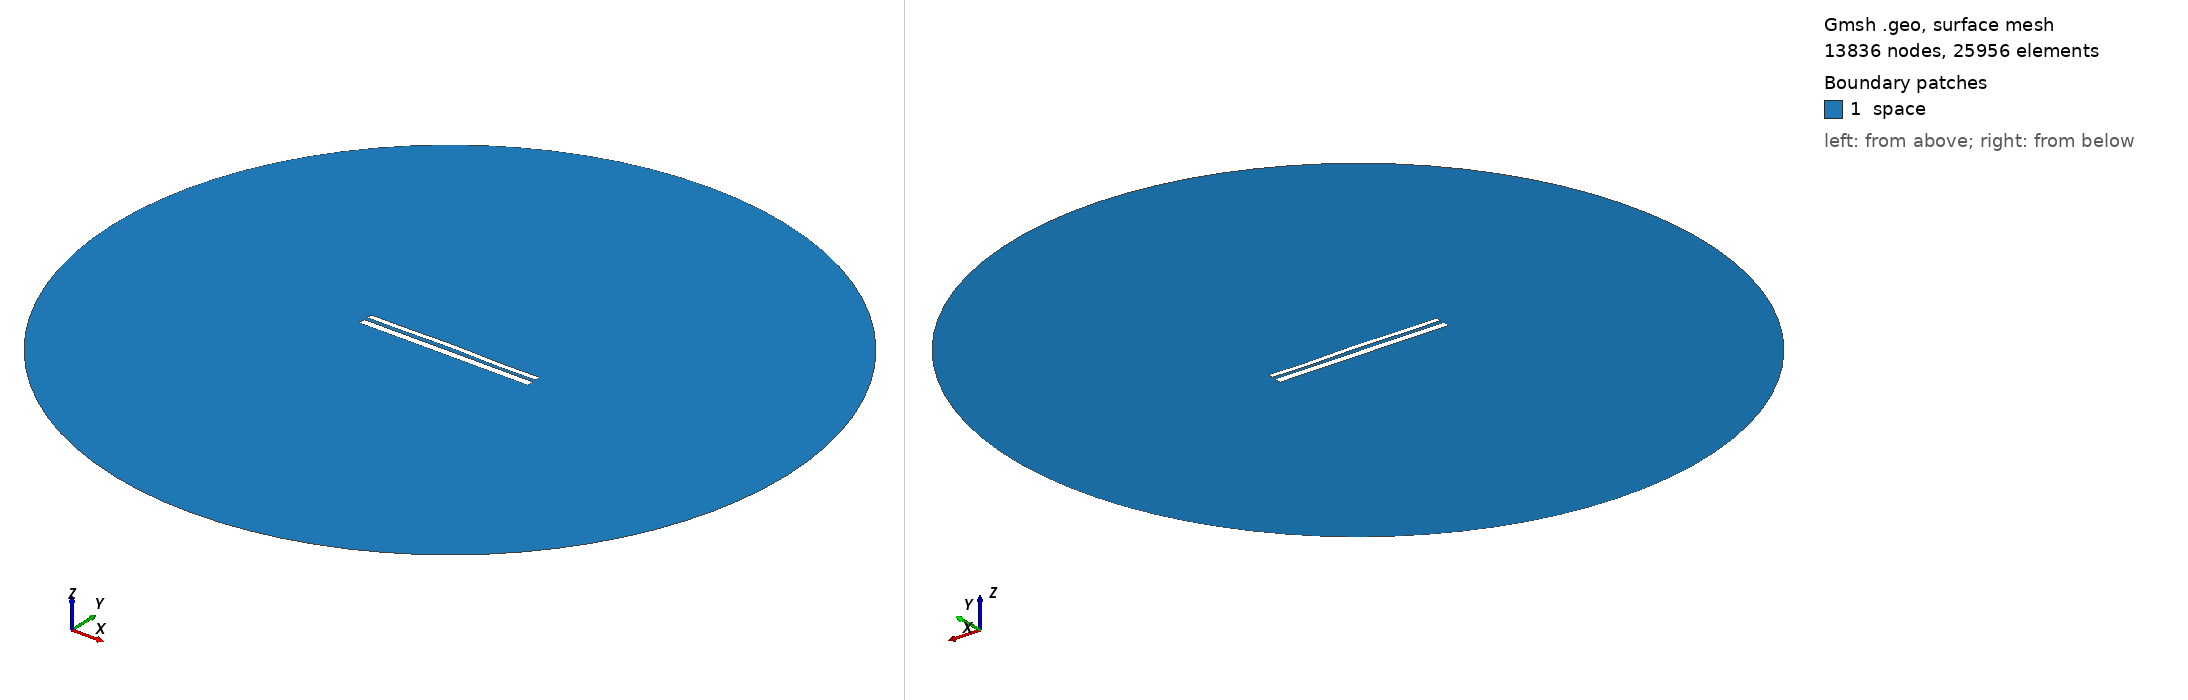

Gmsh geometry script, surface-meshed: 13836 nodes, 25956 surface elements. Boundary patches (legend numbers): 1 space. Left view from above one corner, right view from below the opposite corner. Legend entries are the model's physical surfaces. The drawing asked Gmsh for element sizes between 1% and 20% of the model's largest extent; the script's own settings can give other sizes.

=== 10866.geo (drawn) ===
//---------------------------------------
// Geometry kernel
//---------------------------------------

SetFactory("OpenCASCADE");



//---------------------------------------
// Parameters of the geometry
//---------------------------------------

// Overetch of the upper plate
overetch = 0.375;

// Distance between the plates
distance = 2.0;

// Discretization over the x axis (for the deformation)
nx = 50; 

// Length of the plate
L = 100 - overetch; 

// Number of modes
n = 4; 

// 1st mode coefficient
coeff(1) = -0.075;
beta(1) = 0.596864 * 3.1415926535 / L;

// 2nd mode coefficient
coeff(2) = 0.15;
beta(2) = 1.49418 * 3.1415926535 / L;

// 3rd mode coefficient
coeff(3) = 0.07499999999999998;
beta(3) = 2.50025 * 3.1415926535 / L;

// 4th mode coefficient
coeff(4) = -0.15;
beta(4) = 3.49999 * 3.1415926535 / L;



//---------------------------------------
// Upper plate (deformed rectangle)
//---------------------------------------

// Coordiantes of the upper plate
xmin = -50;
xmax = 50 - overetch;

// Height of the upper plate
yheight = 4 - 2 * overetch;

// Indexes of the points
UpperID[] = {};
LowerID[] = {};
LeftID[] = {};
RightID[] = {};

// Point index
p = 1;

// Horizontal edges
For i In {1:nx}
    x = xmin + (i-1)*(xmax - xmin)/(nx-1);

    y_bottom = distance / 2 + overetch;
    For j In {1:n}
        C = (Cosh(beta(j)*L) + Cos(beta(j)*L)) / (Sinh(beta(j)*L) + Sin(beta(j)*L));
        y_bottom  = y_bottom + coeff(j) * (Cosh(beta(j)*(x+50)) - Cos(beta(j)*(x+50)) - C * (Sinh(beta(j)*(x+50)) - Sin(beta(j)*(x+50))));
    EndFor

    y_top = y_bottom + yheight;

    Point(p) = {x, y_top, 0, 1.0};
    UpperID[i] = p;
    p = p + 1;

    Point(p) = {x, y_bottom, 0, 1.0};
    LowerID[i] = p;
    p = p + 1;
EndFor

// Create point lists
UpperPts[] = {}; LowerPts[] = {};
For i In {1:nx}
  UpperPts[] += {UpperID[i]};
  LowerPts[] += {LowerID[i]};
EndFor

// Build splines
Spline(1) = {UpperPts[]};
Spline(2) = {LowerPts[]};
Line(3) = {LowerPts[nx-1], UpperPts[nx-1]};
Line(4) = {LowerPts[0], UpperPts[0]};

// Build the plane surface
Curve Loop(1) = {2, 3, -1, -4};
Plane Surface(1) = {1};



//---------------------------------------
// Lower plate (rectangle)
//---------------------------------------

// Vertices
Point(1001) = {-50, -1, 0, 1.0};
Point(1002) = { 50, -1, 0, 1.0};
Point(1003) = { 50,  -5, 0, 1.0};
Point(1004) = {-50,  -5, 0, 1.0};

// Edges
Line(5) = {1001, 1002};
Line(6) = {1002, 1003};
Line(7) = {1003, 1004};
Line(8) = {1004, 1001};

// Plane surface
Line Loop(2) = {5, 6, 7, 8};
Plane Surface(2) = {2}; 



//---------------------------------------
// Outer (fictious) boundary
//---------------------------------------

// Points
Point(1005) = {0, 0, 0};       // Center
Point(1006) = {200, 0, 0};     // Start point
Point(1007) = {0, 200, 0};     // 90 degrees
Point(1008) = {-200, 0, 0};    // 180 degrees
Point(1009) = {0, -200, 0};    // 270 degrees

// Circle arcs (each needs start, center, end)
Circle(9) = {1006, 1005, 1007};
Circle(10) = {1007, 1005, 1008};
Circle(11) = {1008, 1005, 1009};
Circle(12) = {1009, 1005, 1006};

// Plane surface for the entire domain
Curve Loop(3) = {9, 10, 11, 12};
Surface(3) = {3};

// Subtract the plates from the whole domain to obtain the actual domain where we want to solve the equations
BooleanDifference{ Surface{3}; Delete; }{ Surface{1}; Surface{2}; Delete; }




//---------------------------------------
// Transfinite Lines/Curves
//---------------------------------------

// Set the number of points on the boundaries
r = 7;

// Plates
Transfinite Curve {1, 2} = 50*r Using Progression 1;
Transfinite Curve {3, 4} = 2*r Using Progression 1;
Transfinite Line {5, 7} = 50*r Using Progression 1;
Transfinite Line {6, 8} = 2*r Using Progression 1;

// Outer boundary
Transfinite Line {9, 10, 11, 12} = 20 Using Progression 1;



//---------------------------------------
// Physical groups
//---------------------------------------                

// Physical curves (boundaries)
Physical Line("force_segment", 10) = {2};
Physical Line("upper_plate", 11) = {1, 3, 4};
Physical Line("lower_plate", 12) = {5, 6, 7, 8};
Physical Line("boundary", 20) = {9, 10, 11, 12};

// Physical Surfaces
Physical Surface("space", 30) = {3};



//---------------------------------------
// 6. Generate the Mesh
//---------------------------------------

// 2D mesh generation
Mesh 2;
